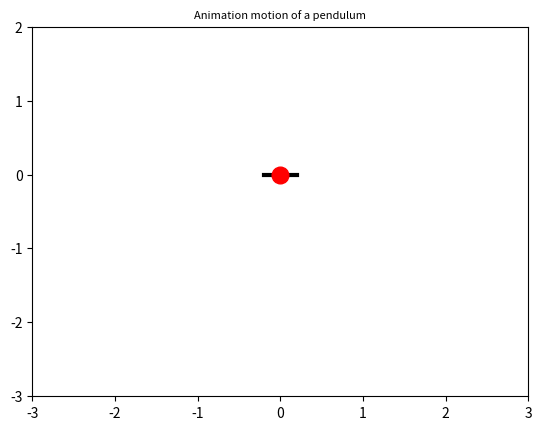

Write Python code to recreate this figure.
#assignment 6
#question 3
import numpy as np
import matplotlib.pyplot as plt
from matplotlib.animation import FuncAnimation

g = 9.8
L = 2 # length of the pendulum

# initial condition
theta_0 = np.pi/4 #initial value of theta
omega_0 = 0        #initial value of omega  



# using Euler's method to solve the system
def Euler(t):
    theta = theta_0
    d_theta = omega_0
    delta_t = 1./50 # increment
    for time in np.arange(0,t,delta_t): #since it is second degree ODE we are solving system of linear equation
                                        # for theta and omega i.e d_theta
        theta =theta + d_theta*delta_t
        d_theta =d_theta-(g/L)*np.sin(theta)*delta_t  
    return theta
# plotting pendulum
x_data = [0,0]
y_data = [0,0]

fig, ax = plt.subplots()
ax.set_title("Animation motion of a pendulum",fontsize=8)
ax.plot([-0.2,0.2],[0,0],"black",linewidth=3) # upper base part of the pendulum 
ax.set_xlim(-3, 3)
ax.set_ylim(-3,2)
line, = ax.plot(0, 0)
bob, = plt.plot(0, 0, 'o', markersize=12, color='red')

def animation_frame(i):
    #print(i)
    x = L*np.sin(Euler(i)) # L *sin(theta)
    y = -L*np.cos(Euler(i)) # -L *cos(theta)
    #print(x)

    x_data[1] = x
    y_data[1] = y
    bob_x = x
    bob_y = y - 0.1 # adjust the y-coordinate of the bob to make it below the pendulum stick

    # updating the data for the bob
    bob.set_data([bob_x], [bob_y])
   
    line.set_xdata(x_data)
    line.set_ydata(y_data)

    return line,bob,
# Animation for the pendulum
animation = FuncAnimation(fig, func=animation_frame, frames=np.arange(0, 50, (1./50)),interval = 10)

plt.show()
